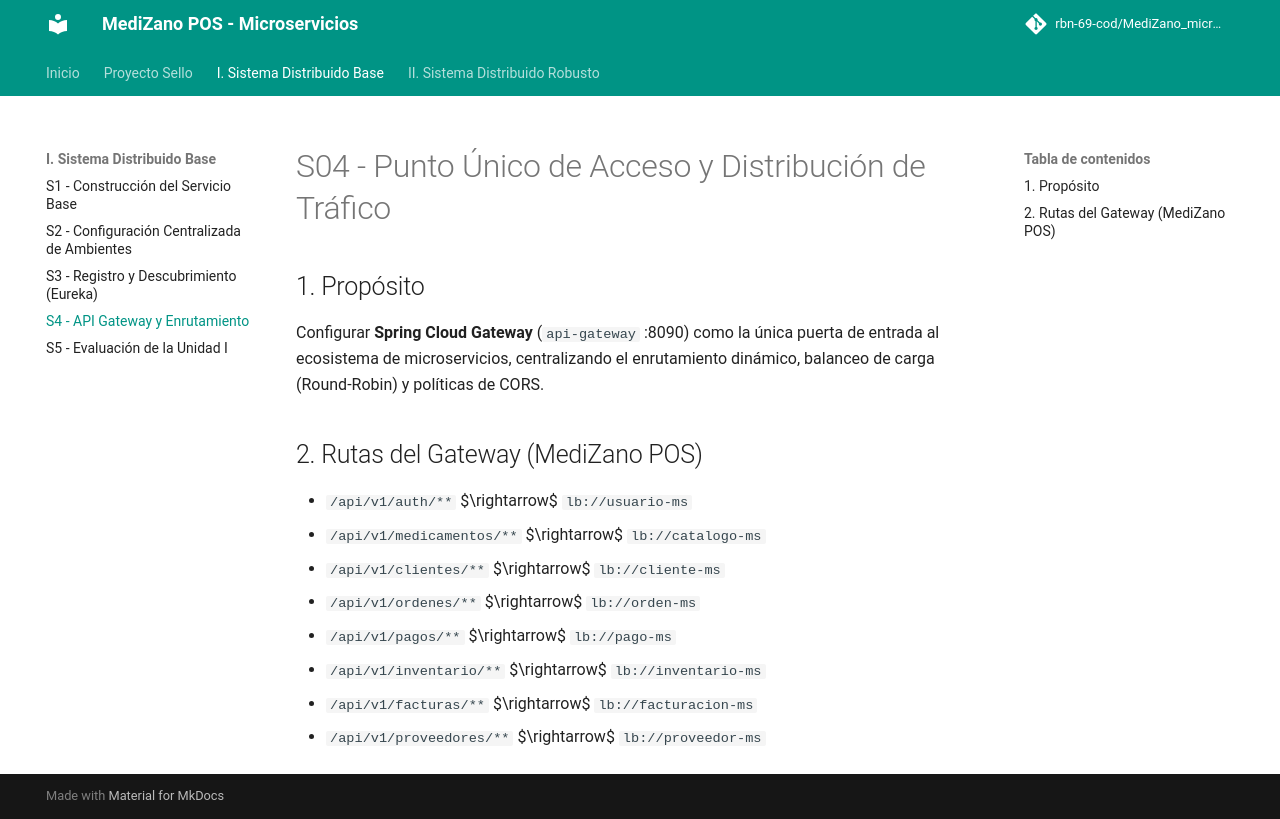

repository: Dakar-11/MediZano_microservicios · page: sesiones/S04_Punto_Unico_Acceso_Distribucion_Trafico/index.html · generator: mkdocs

# S04 - Punto Único de Acceso y Distribución de Tráfico

## 1. Propósito
Configurar **Spring Cloud Gateway** (`api-gateway` :8090) como la única puerta de entrada al ecosistema de microservicios, centralizando el enrutamiento dinámico, balanceo de carga (Round-Robin) y políticas de CORS.

## 2. Rutas del Gateway (MediZano POS)
* `/api/v1/auth/**` $\rightarrow$ `lb://usuario-ms`
* `/api/v1/medicamentos/**` $\rightarrow$ `lb://catalogo-ms`
* `/api/v1/clientes/**` $\rightarrow$ `lb://cliente-ms`
* `/api/v1/ordenes/**` $\rightarrow$ `lb://orden-ms`
* `/api/v1/pagos/**` $\rightarrow$ `lb://pago-ms`
* `/api/v1/inventario/**` $\rightarrow$ `lb://inventario-ms`
* `/api/v1/facturas/**` $\rightarrow$ `lb://facturacion-ms`
* `/api/v1/proveedores/**` $\rightarrow$ `lb://proveedor-ms`
